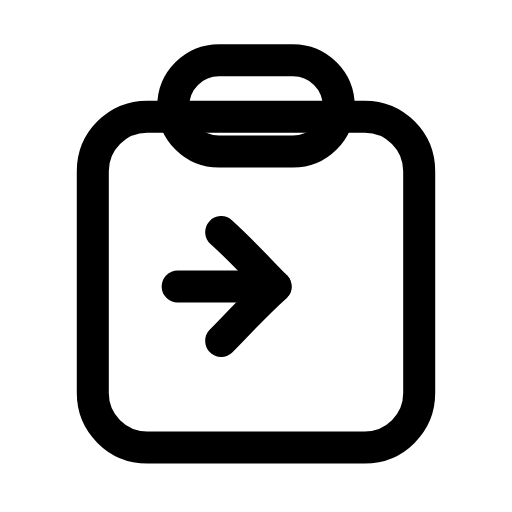
t = 0.00 s
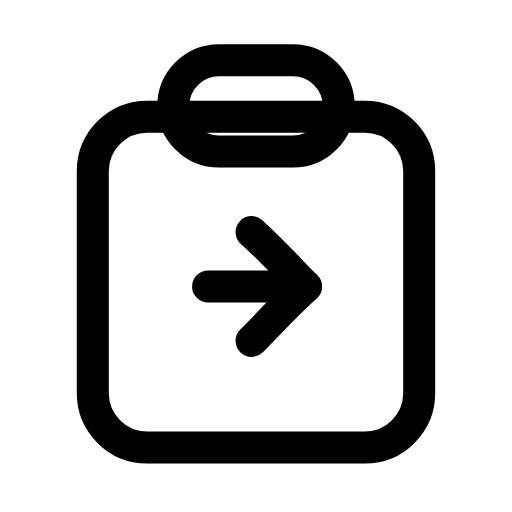
t = 0.24 s
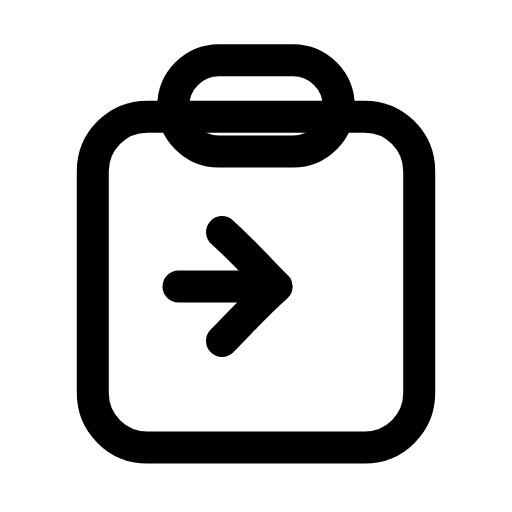
t = 0.47 s
t = 0.68 s: frame unchanged from t = 0.00 s, image omitted
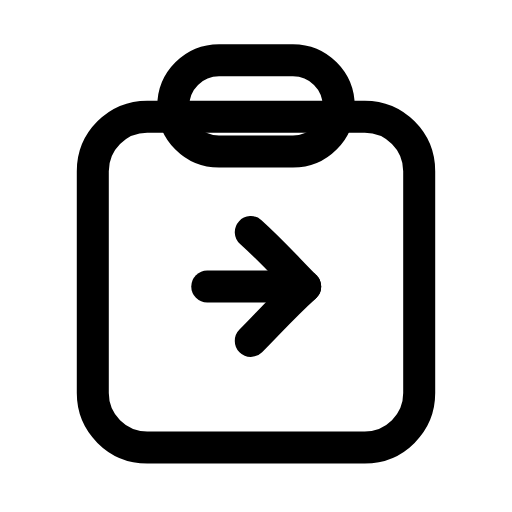
t = 0.95 s
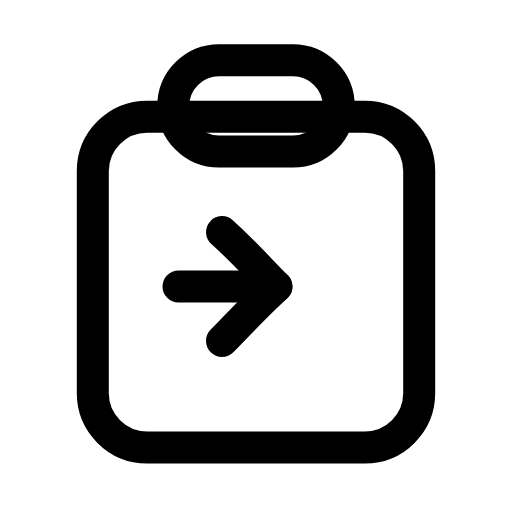
t = 1.16 s

The animated SVG that drew these frames (rendered in a browser with its animation timeline set to each time). Animation: 1 SMIL element (animateTransform=1); one cycle of 1.40 s, repeats indefinitely.

<svg xmlns="http://www.w3.org/2000/svg" width="24" height="24" viewBox="0 0 24 24" fill="none"><g transform="translate(-0.24 -0.239) scale(1.02)"><rect stroke="currentColor" stroke-width="1.471" stroke-linecap="round" stroke-linejoin="round" fill="none" x="4.5" y="5.6" width="15" height="15.2" rx="2.5"></rect><rect stroke="currentColor" stroke-width="1.471" stroke-linecap="round" stroke-linejoin="round" fill="none" x="8.2" y="3" width="7.6" height="4.2" rx="2.1"></rect><g><animateTransform attributeName="transform" type="translate" values="0 0;1.4 0;0 0;0 0;1.4 0;0 0;0 0" keyTimes="0;0.225;0.45;0.6;0.75;0.9;1" dur="1.4s" repeatCount="indefinite" calcMode="spline" keySplines="0.16 1 0.3 1;0.16 1 0.3 1;0.16 1 0.3 1;0.16 1 0.3 1;0.16 1 0.3 1;0.16 1 0.3 1"/><line stroke="currentColor" stroke-width="1.471" stroke-linecap="round" stroke-linejoin="round" fill="none" x1="8.4" x2="12.9" y1="13.4" y2="13.4"></line><path stroke="currentColor" stroke-width="1.471" stroke-linecap="round" stroke-linejoin="round" fill="none" d="M10.4 10.9C11.4 11.8 12.1 12.6 12.9 13.4C11.9 14.3 11.2 15.1 10.4 15.9"></path></g></g></svg>
